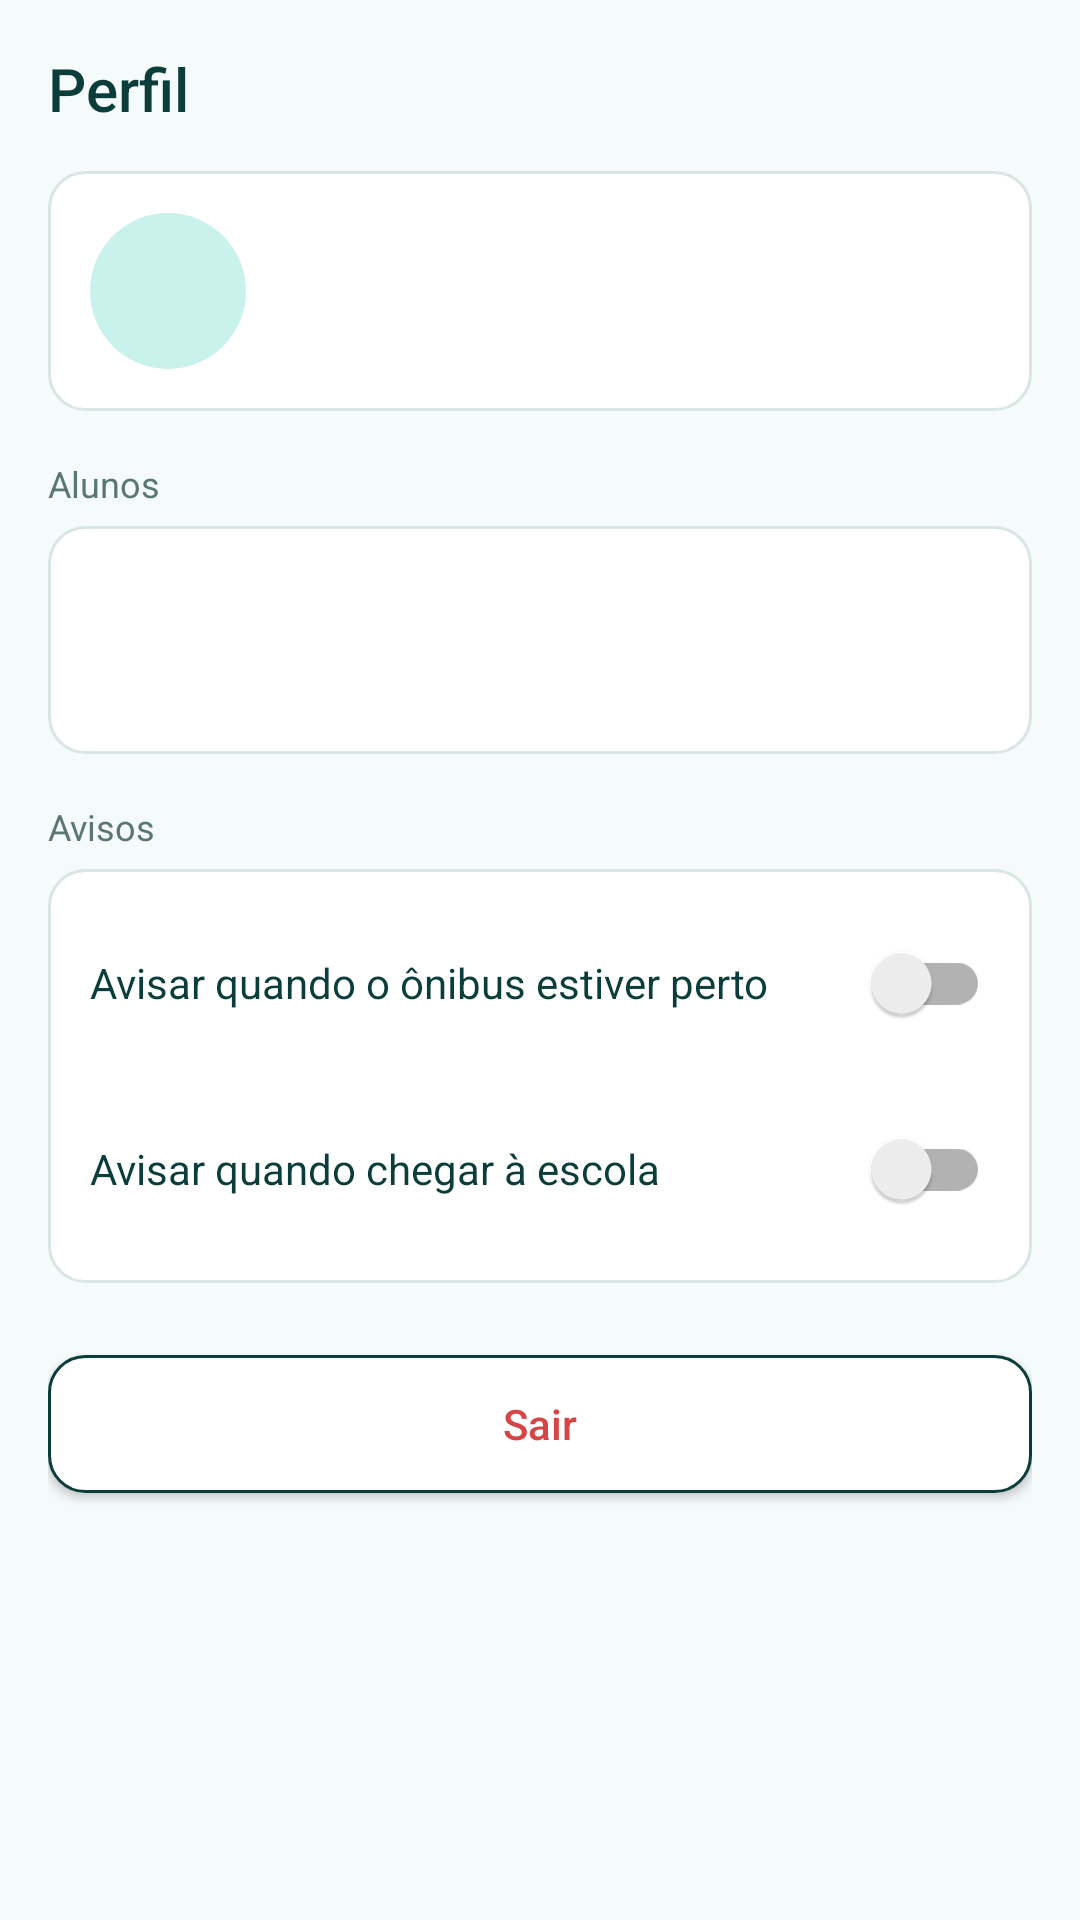

Reconstruct the res/layout file that produces this screen, plus the resources it refers to.
<!-- AndroidManifest.xml: application theme Theme.Busly -->
<!-- res/layout/fragment_perfil.xml -->
<?xml version="1.0" encoding="utf-8"?>
<ScrollView xmlns:android="http://schemas.android.com/apk/res/android"
    android:layout_width="match_parent"
    android:layout_height="match_parent"
    android:fillViewport="true">

    <LinearLayout
        android:layout_width="match_parent"
        android:layout_height="wrap_content"
        android:orientation="vertical"
        android:padding="16dp">

        <TextView
            style="@style/Busly.Titulo"
            android:layout_width="wrap_content"
            android:layout_height="wrap_content"
            android:text="@string/titulo_perfil" />

        
        <LinearLayout
            android:layout_width="match_parent"
            android:layout_height="wrap_content"
            android:layout_marginTop="14dp"
            android:background="@drawable/bg_card_branco"
            android:gravity="center_vertical"
            android:orientation="horizontal"
            android:padding="14dp">

            <TextView
                android:id="@+id/tvAvatarGrande"
                android:layout_width="52dp"
                android:layout_height="52dp"
                android:background="@drawable/bg_avatar"
                android:fontFamily="sans-serif-medium"
                android:gravity="center"
                android:textColor="@color/busly_primary"
                android:textSize="18sp" />

            <LinearLayout
                android:layout_width="0dp"
                android:layout_height="wrap_content"
                android:layout_marginStart="14dp"
                android:layout_weight="1"
                android:orientation="vertical">

                <TextView
                    android:id="@+id/tvNomeResponsavel"
                    android:layout_width="wrap_content"
                    android:layout_height="wrap_content"
                    android:fontFamily="sans-serif-medium"
                    android:textColor="@color/busly_primary"
                    android:textSize="16sp"
                    android:textStyle="bold" />

                <TextView
                    android:id="@+id/tvEmail"
                    style="@style/Busly.Secundario"
                    android:layout_width="wrap_content"
                    android:layout_height="wrap_content"
                    android:layout_marginTop="2dp"
                    android:textSize="13sp" />
            </LinearLayout>
        </LinearLayout>

        
        <TextView
            style="@style/Busly.Label"
            android:layout_width="wrap_content"
            android:layout_height="wrap_content"
            android:text="@string/secao_alunos" />

        <LinearLayout
            android:layout_width="match_parent"
            android:layout_height="wrap_content"
            android:background="@drawable/bg_card_branco"
            android:orientation="vertical"
            android:padding="14dp">

            <TextView
                android:id="@+id/tvPerfilAluno1"
                android:layout_width="wrap_content"
                android:layout_height="wrap_content"
                android:textColor="@color/busly_primary"
                android:textSize="14sp" />

            <TextView
                android:id="@+id/tvPerfilAluno2"
                android:layout_width="wrap_content"
                android:layout_height="wrap_content"
                android:layout_marginTop="10dp"
                android:textColor="@color/busly_primary"
                android:textSize="14sp" />
        </LinearLayout>

        
        <TextView
            style="@style/Busly.Label"
            android:layout_width="wrap_content"
            android:layout_height="wrap_content"
            android:text="@string/secao_avisos" />

        <LinearLayout
            android:layout_width="match_parent"
            android:layout_height="wrap_content"
            android:background="@drawable/bg_card_branco"
            android:orientation="vertical"
            android:padding="14dp">

            <androidx.appcompat.widget.SwitchCompat
                android:id="@+id/swProximidade"
                android:layout_width="match_parent"
                android:layout_height="wrap_content"
                android:text="@string/aviso_proximidade"
                android:textColor="@color/busly_primary"
                android:textSize="14sp" />

            <androidx.appcompat.widget.SwitchCompat
                android:id="@+id/swChegada"
                android:layout_width="match_parent"
                android:layout_height="wrap_content"
                android:layout_marginTop="14dp"
                android:text="@string/aviso_chegada"
                android:textColor="@color/busly_primary"
                android:textSize="14sp" />
        </LinearLayout>

        <androidx.appcompat.widget.AppCompatButton
            android:id="@+id/btnSair"
            android:layout_width="match_parent"
            android:layout_height="46dp"
            android:layout_marginTop="24dp"
            android:background="@drawable/bg_botao_contorno"
            android:text="@string/sair"
            android:textAllCaps="false"
            android:textColor="@color/busly_vermelho"
            android:textSize="14sp" />
    </LinearLayout>
</ScrollView>
<!-- resources referenced by this layout -->
<resources>
  <color name="busly_primary">#0B3D3A</color>
  <color name="busly_vermelho">#D64545</color>
  <!-- drawable bg_avatar (drawable) -->
  <?xml version="1.0" encoding="utf-8"?>
  <shape xmlns:android="http://schemas.android.com/apk/res/android" android:shape="oval">
      <solid android:color="@color/busly_menta" />
  </shape>
  <!-- drawable bg_botao_contorno (drawable) -->
  <?xml version="1.0" encoding="utf-8"?>
  <ripple xmlns:android="http://schemas.android.com/apk/res/android"
      android:color="#220B3D3A">
      <item>
          <shape android:shape="rectangle">
              <solid android:color="@color/white" />
              <stroke
                  android:width="1dp"
                  android:color="@color/busly_primary" />
              <corners android:radius="12dp" />
          </shape>
      </item>
  </ripple>
  <!-- drawable bg_card_branco (drawable) -->
  <?xml version="1.0" encoding="utf-8"?>
  <shape xmlns:android="http://schemas.android.com/apk/res/android" android:shape="rectangle">
      <solid android:color="@color/white" />
      <stroke android:width="1dp" android:color="@color/busly_borda" />
      <corners android:radius="12dp" />
  </shape>
  <string name="aviso_chegada">Avisar quando chegar à escola</string>
  <string name="aviso_proximidade">Avisar quando o ônibus estiver perto</string>
  <string name="sair">Sair</string>
  <string name="secao_alunos">Alunos</string>
  <string name="secao_avisos">Avisos</string>
  <string name="titulo_perfil">Perfil</string>
  <style name="Busly.Label" parent="">
          <item name="android:textSize">12sp</item>
          <item name="android:textColor">@color/busly_texto_secundario</item>
          <item name="android:layout_marginTop">16dp</item>
          <item name="android:layout_marginBottom">6dp</item>
      </style>
  <style name="Busly.Secundario" parent="">
          <item name="android:textSize">12sp</item>
          <item name="android:textColor">@color/busly_texto_secundario</item>
      </style>
  <style name="Busly.Titulo" parent="">
          <item name="android:textSize">20sp</item>
          <item name="android:textColor">@color/busly_primary</item>
          <item name="android:fontFamily">sans-serif-medium</item>
      </style>
  <style name="Theme.Busly" parent="Theme.MaterialComponents.Light.NoActionBar">
          <item name="colorPrimary">@color/busly_primary</item>
          <item name="colorPrimaryVariant">@color/busly_primary_variant</item>
          <item name="colorOnPrimary">@color/white</item>
          <item name="colorSecondary">@color/busly_laranja</item>
          <item name="colorOnSecondary">@color/white</item>
          <item name="android:windowBackground">@color/busly_fundo</item>
          <item name="android:statusBarColor">@color/busly_fundo</item>
          <item name="android:windowLightStatusBar">true</item>
          <item name="android:navigationBarColor">@color/white</item>
          <item name="android:textColorPrimary">@color/busly_primary</item>
      </style>
  <color name="busly_menta">#C9F2EC</color>
  <color name="white">#FFFFFF</color>
  <color name="busly_borda">#D9E6E4</color>
  <color name="busly_texto_secundario">#5B7773</color>
  <color name="busly_primary_variant">#082B29</color>
  <color name="busly_laranja">#FF9F1C</color>
  <color name="busly_fundo">#F5FAFA</color>
</resources>
